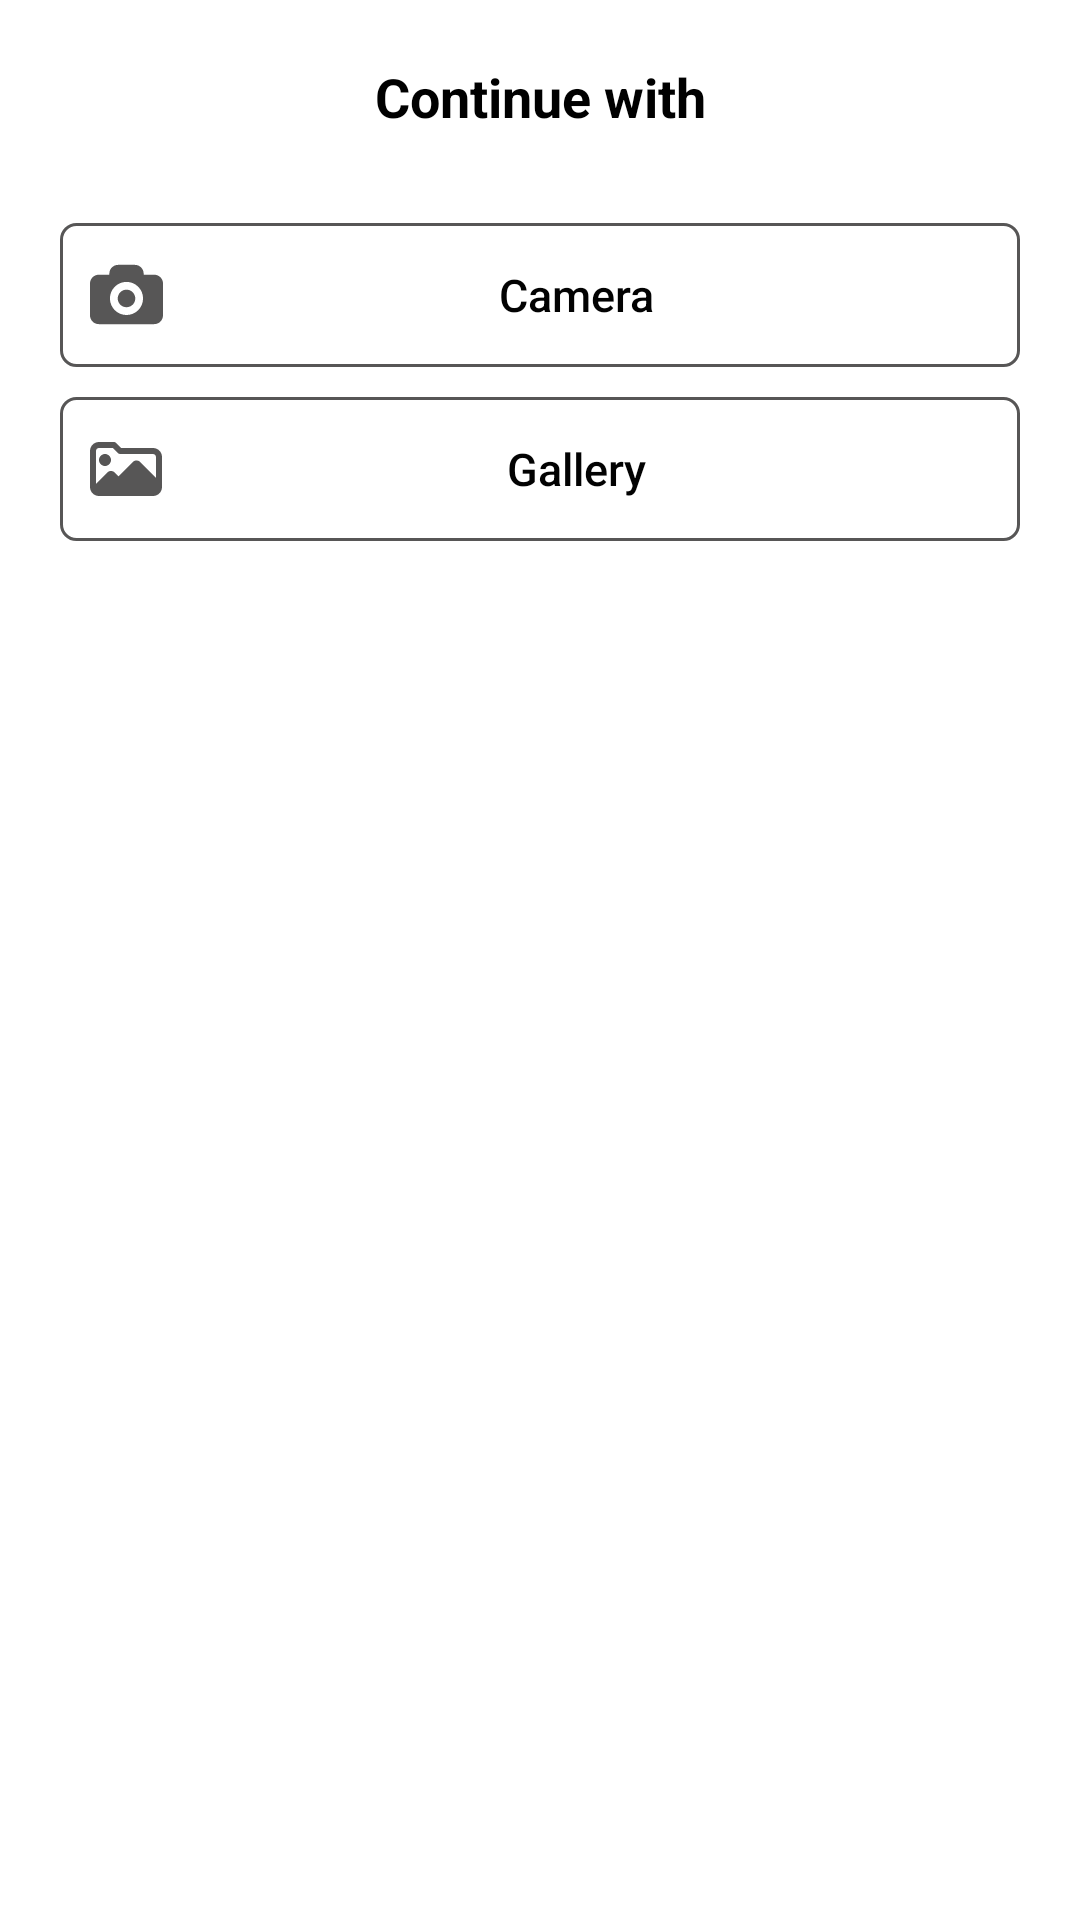

This screen was rendered from an Android layout file. Write that file and the resources it references.
<!-- AndroidManifest.xml: application theme AppTheme -->
<!-- res/layout/chose_upload_pic.xml -->
<?xml version="1.0" encoding="utf-8"?>
<layout>



<androidx.constraintlayout.widget.ConstraintLayout xmlns:android="http://schemas.android.com/apk/res/android"
    xmlns:app="http://schemas.android.com/apk/res-auto"
    android:layout_width="match_parent"
    android:layout_height="match_parent"
    android:layout_marginTop="0dp"
    android:background="#FFFFFF"
    android:paddingBottom="30dp">

    <TextView
        android:id="@+id/f"
        android:layout_width="wrap_content"
        android:layout_height="wrap_content"
        android:layout_marginTop="20dp"
        android:layout_marginBottom="10dp"
        android:text="Continue with"
        android:textColor="#000"
        android:textSize="18sp"
        android:textStyle="bold"
        app:layout_constraintEnd_toEndOf="parent"
        app:layout_constraintStart_toStartOf="parent"
        app:layout_constraintTop_toTopOf="parent" />

    <Button
        android:id="@+id/camera"
        android:layout_width="match_parent"
        android:layout_height="wrap_content"
        android:layout_centerHorizontal="true"
        android:layout_marginStart="20dp"
        android:layout_marginTop="30dp"
        android:layout_marginEnd="20dp"
        android:layout_marginBottom="20dp"
        android:background="@drawable/login_btn_background3"
        android:drawableStart="@drawable/ic_camera_to_take_photos2"
        android:padding="10dp"
        android:text="Camera"
        android:textAllCaps="false"
        android:textColor="#020202"
        android:textSize="15sp"
        android:textStyle="normal"
        app:layout_constraintTop_toBottomOf="@id/f" />

    <Button
        android:id="@+id/gallery"
        android:layout_width="match_parent"
        android:layout_height="wrap_content"
        android:layout_centerHorizontal="true"
        android:layout_marginStart="20dp"
        android:layout_marginTop="10dp"
        android:layout_marginEnd="20dp"
        android:layout_marginBottom="50dp"
        android:background="@drawable/login_btn_background3"
        android:drawableStart="@drawable/ic_folder"
        android:padding="10dp"
        android:text="Gallery"
        android:textAllCaps="false"
        android:textColor="#020202"
        android:textSize="15sp"
        android:textStyle="normal"
        app:layout_constraintTop_toBottomOf="@id/camera" />


</androidx.constraintlayout.widget.ConstraintLayout>
</layout>
<!-- resources referenced by this layout -->
<resources>
  <!-- drawable ic_camera_to_take_photos2 (drawable) -->
  <vector xmlns:android="http://schemas.android.com/apk/res/android"
      android:width="24.434dp"
      android:height="24.434dp"
      android:viewportWidth="37.434"
      android:viewportHeight="37.434">
    <path
        android:fillColor="#575656"
        android:pathData="M32.932,8.578H27.52V8.022c0,-2.484 -2.016,-4.5 -4.5,-4.5h-8.607c-2.485,0 -4.5,2.016 -4.5,4.5v0.556H4.5c-2.485,0 -4.5,2.015 -4.5,4.5v16.334c0,2.484 2.015,4.5 4.5,4.5h28.434c2.485,0 4.5,-2.016 4.5,-4.5V13.078C37.432,10.592 35.417,8.578 32.932,8.578zM18.715,29.244c-4.688,0 -8.5,-3.812 -8.5,-8.5c0,-4.687 3.812,-8.5 8.5,-8.5c4.688,0 8.5,3.812 8.5,8.5C27.215,25.432 23.402,29.244 18.715,29.244zM23.215,20.744c0,2.479 -2.02,4.5 -4.5,4.5c-2.48,0 -4.5,-2.021 -4.5,-4.5c0,-2.48 2.02,-4.5 4.5,-4.5C21.195,16.244 23.215,18.264 23.215,20.744z"/>
  </vector>
  <!-- drawable ic_folder (drawable) -->
  <vector xmlns:android="http://schemas.android.com/apk/res/android"
      android:width="24dp"
      android:height="24dp"
      android:viewportWidth="24"
      android:viewportHeight="24">
    <path
        android:fillColor="#575656"
        android:pathData="m5,11c1.103,0 2,-0.897 2,-2s-0.897,-2 -2,-2 -2,0.897 -2,2 0.897,2 2,2z"/>
    <path
        android:fillColor="#575656"
        android:pathData="m21,5h-10.586l-1.706,-1.707c-0.188,-0.188 -0.442,-0.293 -0.708,-0.293h-5c-1.654,0 -3,1.346 -3,3v12c0,1.654 1.346,3 3,3h18c1.654,0 3,-1.346 3,-3v-10c0,-1.654 -1.346,-3 -3,-3zM3,5h4.586l1.707,1.707c0.187,0.188 0.442,0.293 0.707,0.293h11c0.551,0 1,0.449 1,1v6.939l-5.26,-5.26c-0.684,-0.684 -1.797,-0.684 -2.48,0l-4.76,4.76 -1.26,-1.26c-0.684,-0.684 -1.797,-0.684 -2.48,0l-3.76,3.76v-10.939c0,-0.551 0.449,-1 1,-1z"/>
  </vector>
  <!-- drawable login_btn_background3 (drawable) -->
  <?xml version="1.0" encoding="utf-8"?>
  <shape android:shape="rectangle" xmlns:android="http://schemas.android.com/apk/res/android">
  
      <corners android:radius="5dp"/>
     <solid android:color="@android:color/transparent"/>
      <stroke android:color="#575656" android:width="1dp"/>
  </shape>
  <style name="AppTheme" parent="Theme.AppCompat.Light.NoActionBar">
          
          <item name="colorPrimary">@color/colorPrimary</item>
          <item name="colorPrimaryDark">@color/colorPrimaryDark</item>
          <item name="colorAccent">@color/colorAccent</item>
          <item name="android:windowLightStatusBar" tools:ignore="NewApi">true</item>
      </style>
  <color name="colorPrimary">#AA00FF</color>
  <color name="colorPrimaryDark">#FFFFFF</color>
  <color name="colorAccent">#AA00FF</color>
</resources>
